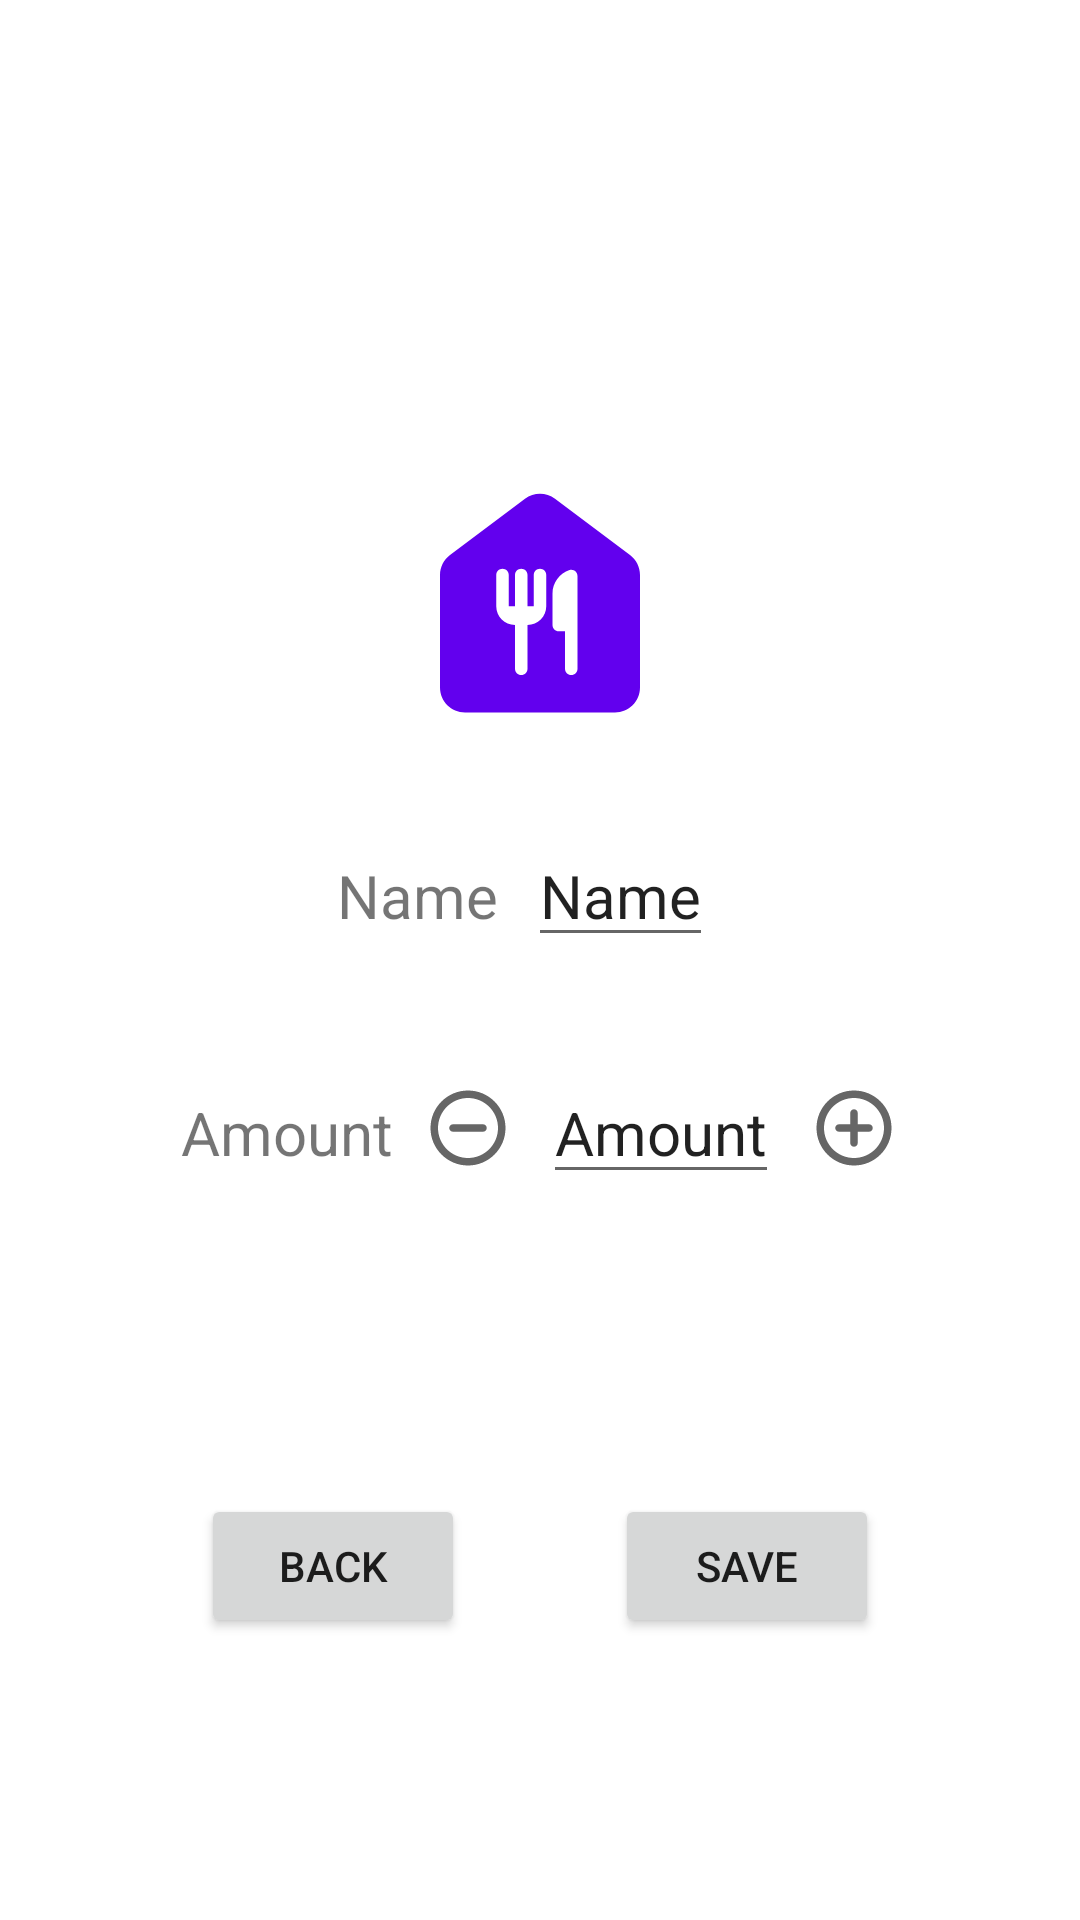

Here is an Android app screen rendered from its layout file. Give the layout XML and the strings, colors and styles it references.
<!-- AndroidManifest.xml: application theme Theme.MyFridge -->
<!-- res/layout/activity_product.xml -->
<?xml version="1.0" encoding="utf-8"?>
<androidx.constraintlayout.widget.ConstraintLayout xmlns:android="http://schemas.android.com/apk/res/android"
    xmlns:app="http://schemas.android.com/apk/res-auto"
    xmlns:tools="http://schemas.android.com/tools"
    android:layout_width="match_parent"
    android:layout_height="match_parent"
    tools:context=".ProductActivity">

    <ImageView
        android:id="@+id/imageView2"
        android:layout_width="100dp"
        android:layout_height="100dp"
        android:layout_marginTop="150dp"
        android:src="@drawable/ic_round_default_icon"
        app:layout_constraintEnd_toEndOf="parent"
        app:layout_constraintStart_toStartOf="parent"
        app:layout_constraintTop_toTopOf="parent"
        app:tint="?attr/colorPrimary" />

    <LinearLayout
        android:id="@+id/linearLayout"
        android:layout_width="wrap_content"
        android:layout_height="wrap_content"
        android:layout_marginTop="15dp"
        android:orientation="horizontal"
        android:padding="10dp"
        app:layout_constraintEnd_toEndOf="parent"
        app:layout_constraintStart_toStartOf="parent"
        app:layout_constraintTop_toBottomOf="@+id/imageView2">

        <TextView
            android:layout_width="wrap_content"
            android:layout_height="wrap_content"
            android:layout_marginEnd="10dp"
            android:text="@string/UI_add_product_name"
            android:textSize="20sp" />

        <EditText
            android:id="@+id/etName"
            android:layout_width="wrap_content"
            android:layout_height="wrap_content"
            android:layout_marginRight="10dp"
            android:text="@string/UI_add_product_name"
            android:textSize="20sp" />

    </LinearLayout>

    <LinearLayout
        android:id="@+id/linearLayout2"
        android:layout_width="wrap_content"
        android:layout_height="wrap_content"
        android:layout_marginTop="15dp"
        android:orientation="horizontal"
        android:padding="10dp"
        app:layout_constraintEnd_toEndOf="parent"
        app:layout_constraintStart_toStartOf="parent"
        app:layout_constraintTop_toBottomOf="@+id/linearLayout">

        <TextView
            android:layout_width="wrap_content"
            android:layout_height="wrap_content"
            android:layout_marginEnd="10dp"
            android:text="@string/UI_amount"
            android:textSize="20sp" />

        <Button
            android:id="@+id/remove_button"
            android:layout_width="30dp"
            android:layout_height="30dp"
            android:layout_gravity="center_vertical"
            android:layout_marginEnd="10dp"
            android:background="@drawable/ic_round_remove_product"
            android:theme="@style/Button" />

        <EditText
            android:id="@+id/etAmount"
            android:layout_width="wrap_content"
            android:layout_height="wrap_content"
            android:layout_marginRight="10dp"
            android:text="@string/UI_amount"
            android:inputType="number"
            android:maxLength="9"
            android:textSize="20sp" />

        <Button
            android:id="@+id/add_button"
            android:layout_width="30dp"
            android:layout_height="30dp"
            android:layout_gravity="center_vertical"
            android:background="@drawable/ic_round_add_product"
            android:theme="@style/Button" />

    </LinearLayout>

    <LinearLayout
        android:id="@+id/linearLayout3"
        android:layout_width="wrap_content"
        android:layout_height="wrap_content"
        android:layout_marginTop="80dp"
        android:orientation="horizontal"
        android:padding="10dp"
        app:layout_constraintEnd_toEndOf="parent"
        app:layout_constraintStart_toStartOf="parent"
        app:layout_constraintTop_toBottomOf="@+id/linearLayout2">

        <Button
            android:id="@+id/backButton"
            android:layout_width="wrap_content"
            android:layout_height="wrap_content"
            android:layout_marginEnd="25dp"
            android:text="@string/UI_back" />

        <Button
            android:id="@+id/saveButton"
            android:layout_width="wrap_content"
            android:layout_height="wrap_content"
            android:layout_marginStart="25dp"
            android:text="@string/UI_save" />

    </LinearLayout>


</androidx.constraintlayout.widget.ConstraintLayout>
<!-- resources referenced by this layout -->
<resources>
  <!-- drawable ic_round_add_product (drawable) -->
  <vector android:height="32dp" android:tint="?attr/colorControlNormal"
      android:viewportHeight="24" android:viewportWidth="24"
      android:width="32dp" xmlns:android="http://schemas.android.com/apk/res/android">
      <path android:fillColor="@android:color/white" android:pathData="M12,7c-0.55,0 -1,0.45 -1,1v3L8,11c-0.55,0 -1,0.45 -1,1s0.45,1 1,1h3v3c0,0.55 0.45,1 1,1s1,-0.45 1,-1v-3h3c0.55,0 1,-0.45 1,-1s-0.45,-1 -1,-1h-3L13,8c0,-0.55 -0.45,-1 -1,-1zM12,2C6.48,2 2,6.48 2,12s4.48,10 10,10 10,-4.48 10,-10S17.52,2 12,2zM12,20c-4.41,0 -8,-3.59 -8,-8s3.59,-8 8,-8 8,3.59 8,8 -3.59,8 -8,8z"/>
  </vector>
  <!-- drawable ic_round_default_icon (drawable) -->
  <vector android:height="32dp" android:tint="?attr/colorControlNormal"
      android:viewportHeight="24" android:viewportWidth="24"
      android:width="32dp" xmlns:android="http://schemas.android.com/apk/res/android">
      <path android:fillColor="?attr/colorPrimary" android:pathData="M10.8,3.9l-6,4.5C4.3,8.78 4,9.37 4,10v9c0,1.1 0.9,2 2,2h12c1.1,0 2,-0.9 2,-2v-9c0,-0.63 -0.3,-1.22 -0.8,-1.6l-6,-4.5C12.49,3.37 11.51,3.37 10.8,3.9zM12.5,12.5c0,0.83 -0.67,1.5 -1.5,1.5v3.5c0,0.28 -0.22,0.5 -0.5,0.5h0c-0.28,0 -0.5,-0.22 -0.5,-0.5V14c-0.83,0 -1.5,-0.67 -1.5,-1.5V10c0,-0.28 0.22,-0.5 0.5,-0.5h0c0.28,0 0.5,0.22 0.5,0.5v2.5H10V10c0,-0.28 0.22,-0.5 0.5,-0.5h0c0.28,0 0.5,0.22 0.5,0.5v2.5h0.5V10c0,-0.28 0.22,-0.5 0.5,-0.5h0c0.28,0 0.5,0.22 0.5,0.5V12.5zM14.5,18L14.5,18c-0.28,0 -0.5,-0.22 -0.5,-0.5v-3h-0.5c-0.28,0 -0.5,-0.22 -0.5,-0.5v-2.5c0,-0.88 0.57,-1.63 1.36,-1.89C14.67,9.5 15,9.75 15,10.09v7.41C15,17.78 14.78,18 14.5,18z"/>
  </vector>
  <!-- drawable ic_round_remove_product (drawable) -->
  <vector android:height="32dp" android:tint="?attr/colorControlNormal"
      android:viewportHeight="24" android:viewportWidth="24"
      android:width="32dp" xmlns:android="http://schemas.android.com/apk/res/android">
      <path android:fillColor="@android:color/white" android:pathData="M7,12c0,0.55 0.45,1 1,1h8c0.55,0 1,-0.45 1,-1s-0.45,-1 -1,-1L8,11c-0.55,0 -1,0.45 -1,1zM12,2C6.48,2 2,6.48 2,12s4.48,10 10,10 10,-4.48 10,-10S17.52,2 12,2zM12,20c-4.41,0 -8,-3.59 -8,-8s3.59,-8 8,-8 8,3.59 8,8 -3.59,8 -8,8z"/>
  </vector>
  <string name="UI_add_product_name">Name</string>
  <string name="UI_amount">Amount</string>
  <string name="UI_back">Back</string>
  <string name="UI_save">Save</string>
  <style name="Button" parent="ThemeOverlay.AppCompat">
          <item name="colorAccent">?attr/colorSecondary</item>
      </style>
  <style name="Theme.MyFridge" parent="Theme.MaterialComponents.DayNight.NoActionBar">
          
          <item name="colorPrimary">@color/purple_500</item>
          <item name="colorPrimaryVariant">@color/purple_700</item>
          <item name="colorOnPrimary">#F8F8F8</item>
          
          <item name="colorSecondary">#3C3C3C</item>
          <item name="colorSecondaryVariant">#3C3C3C</item>
          <item name="colorOnSecondary">#3C3C3C</item>
          
          <item name="android:statusBarColor" tools:targetApi="l">?attr/colorPrimaryVariant</item>
          
          
      </style>
  <!-- not gathered from this repository: default colours our renderer supplied (Android Studio template values) -->
  <color name="purple_500">#FF6200EE</color>
  <color name="purple_700">#FF3700B3</color>
</resources>
